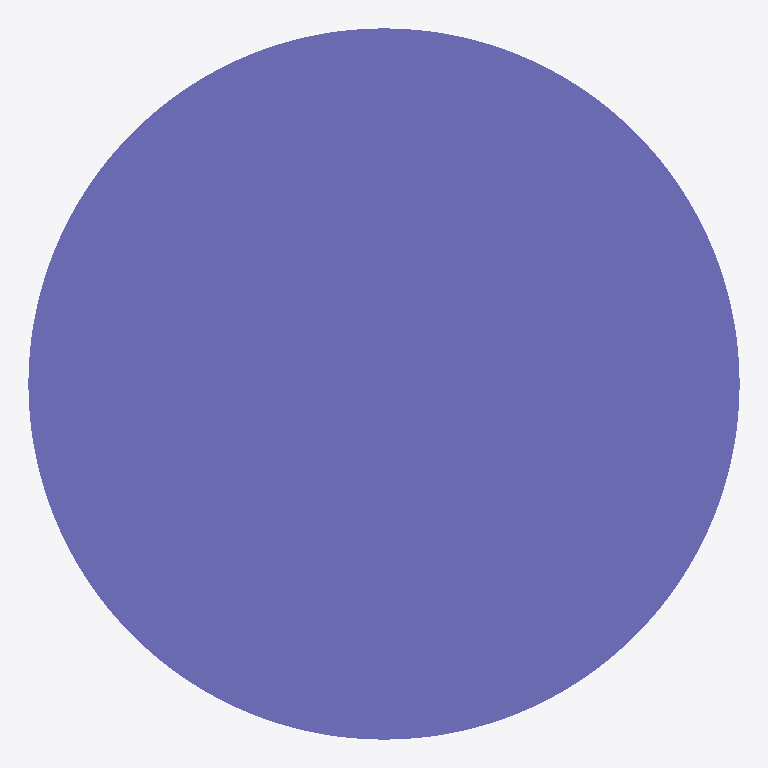
Plan cut of the same IFC building model at storey 'Default Building Storey' (level 0.00 m, cut at 1.40 m), seen from above with north up, elements coloured by IFC class: 1 column (violet). Cut surfaces are drawn darker.
Extent 450.0 m × 450.0 m × 3500.0 m (x, y, z). Storeys (1): Default Building Storey at 0.00 m. Elements (1): 1 IfcColumn.

HEADER;
FILE_DESCRIPTION(('ViewDefinition [CoordinationView]'),'2;1');
FILE_NAME('/Users/macbook/Desktop/BIM/data/rst_advanced/IfcColumn38.ifc','2018-08-31T00:12:37-0400',('Unknown Author','info@ifctoolsproject.com'),('Unknown Organization'),'IFC Tools Project - IFC2x3 Java Toolbox','IFC2x3 Java Toolbox 2.0','Unknown Authorizer');
FILE_SCHEMA(('IFC2X3'));
ENDSEC;
DATA;
#49=IFCPROJECT('1SJspNxS5E9x0s3OTy_lG4',#41,'Default Project','Description of Default Project',$,$,$,(#44),#48);
#51=IFCBUILDING('3A8oaUmT12bxGQJDnnbWYN',#41,'Default Building','Description',$,#50,$,$,.ELEMENT.,$,$,$);
#52=IFCBUILDINGSTOREY('0g_4HuyXX1Bx_pl3B2csF9',#41,'Default Building Storey','Description',$,#50,$,$,.ELEMENT.,$);
#1=IFCCOLUMN('18YHwga450Mw4Fy6M5t_8Y',#2,'M_Concrete-Round-Column:450mm:122521',$,'450mm',#3,#4,'122521');
ENDSEC;
